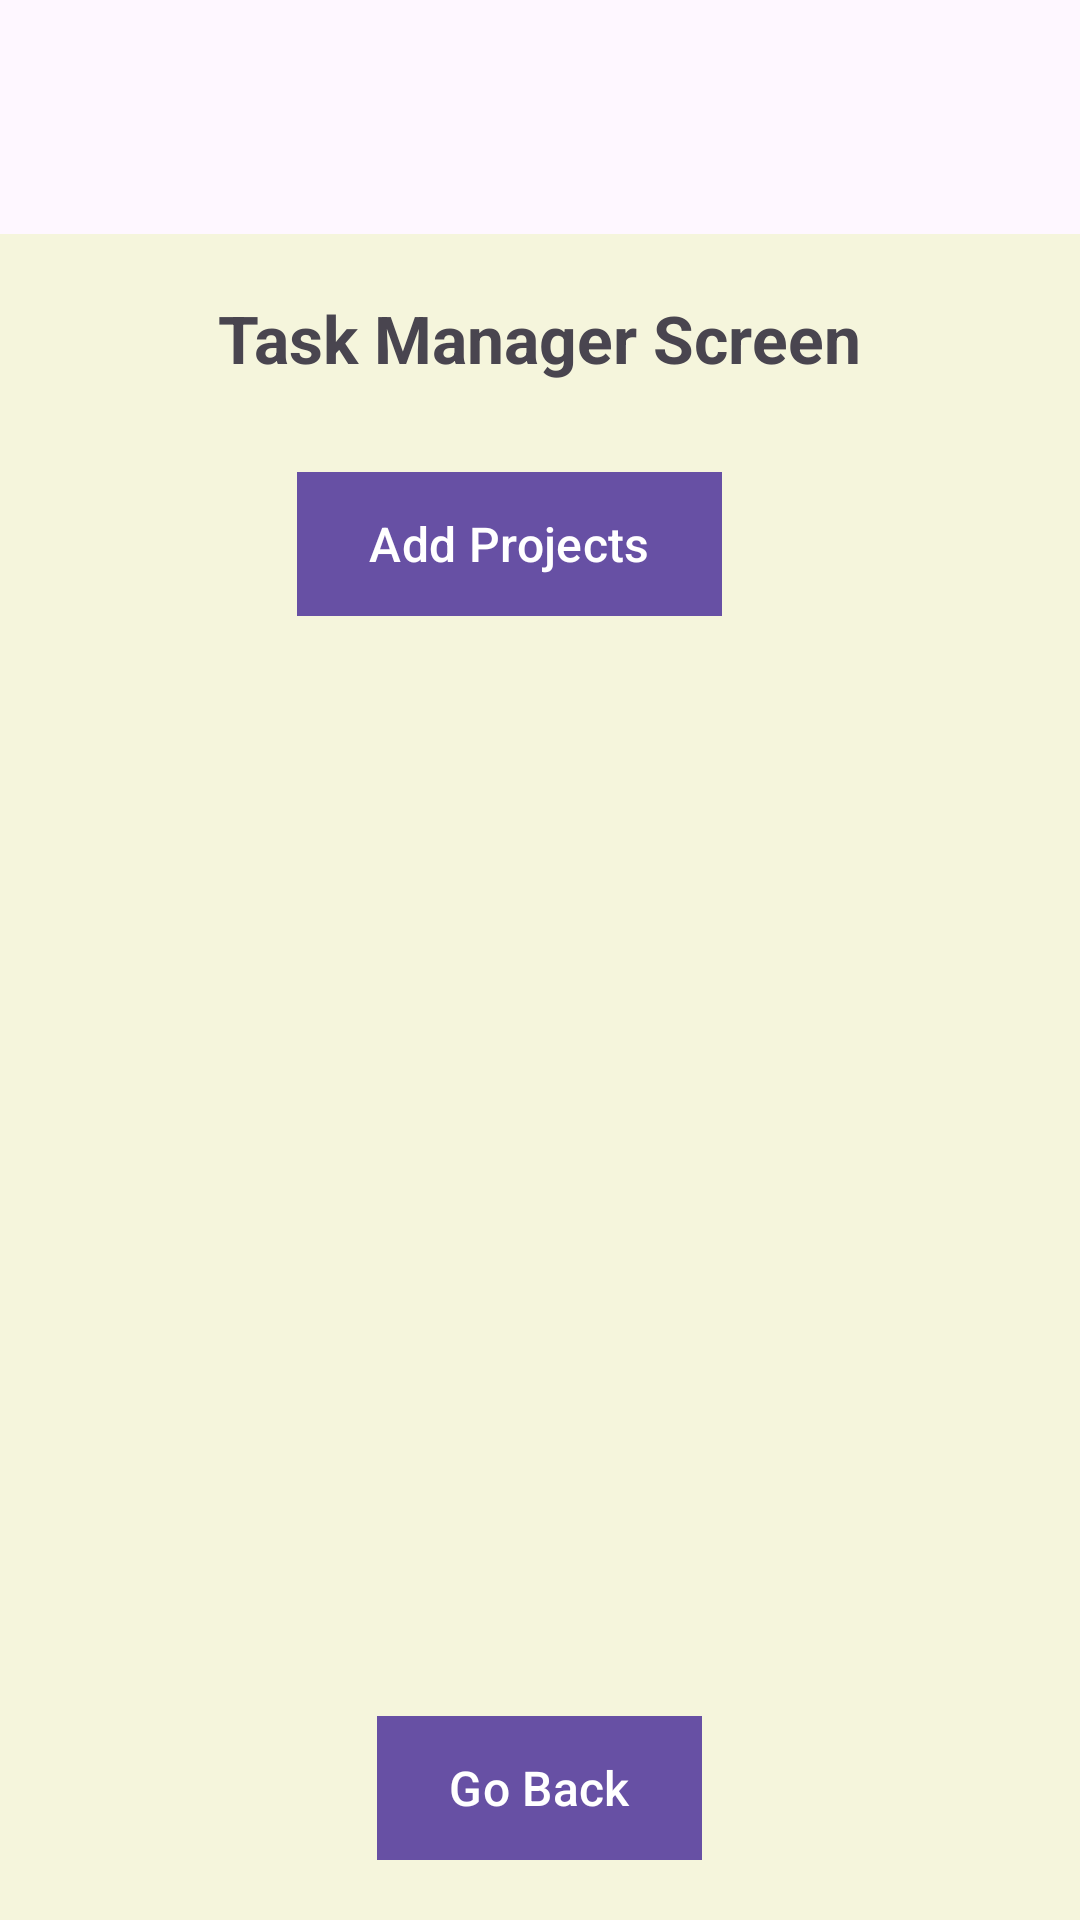

Write the Android layout XML for this screen, with the resource values it uses.
<!-- AndroidManifest.xml: application theme Theme.Material3.Light -->
<!-- res/layout/activity_task_manager.xml -->
<androidx.drawerlayout.widget.DrawerLayout xmlns:android="http://schemas.android.com/apk/res/android"
    android:id="@+id/drawer_layout"
    android:layout_width="match_parent"
    android:layout_height="match_parent">

    
    <FrameLayout
        android:layout_width="match_parent"
        android:layout_height="match_parent">

        
        <LinearLayout
            android:layout_width="match_parent"
            android:layout_height="match_parent"
            android:orientation="vertical"
            android:padding="20dp"
            android:layout_marginTop="78dp"
            android:background="#F5F5DC">

            
            <TextView
                android:id="@+id/task_manager_title"
                android:layout_width="wrap_content"
                android:layout_height="wrap_content"
                android:text="@string/task_manager_screen"
                android:textSize="22sp"
                android:textStyle="bold"
                android:layout_gravity="center"
                android:layout_marginBottom="20dp"
                android:contentDescription="Task Manager Screen Title" />

            
            <LinearLayout
                android:layout_width="match_parent"
                android:layout_height="wrap_content"
                android:orientation="horizontal"
                android:gravity="center"
                android:padding="10dp"
                android:layout_marginBottom="20dp">

                <Button
                    android:id="@+id/btn_add_task"
                    android:layout_width="wrap_content"
                    android:layout_height="wrap_content"
                    android:layout_marginEnd="20dp"
                    android:background="@android:color/darker_gray"
                    android:contentDescription="Add Task Button"
                    android:text="@string/add_projects"
                    android:textColor="#FFFF"
                    android:textSize="16sp" />
            </LinearLayout>

            
            <ListView
                android:id="@+id/listViewTasks"
                android:layout_width="match_parent"
                android:layout_height="0dp"
                android:layout_weight="1"
                android:divider="@android:color/darker_gray"
                android:dividerHeight="1dp"
                android:layout_marginBottom="20dp"
                android:contentDescription="List of Tasks" />

            
            <Button
                android:id="@+id/btn_go_back"
                android:layout_width="wrap_content"
                android:layout_height="wrap_content"
                android:layout_gravity="center"
                android:layout_marginTop="20dp"
                android:background="@android:color/darker_gray"
                android:contentDescription="Go Back Button"
                android:text="@string/go_back_from_taskm"
                android:textColor="#FFFF"
                android:textSize="16sp" />
        </LinearLayout>

        
        <ImageButton
            android:id="@+id/btn_open_drawer"
            android:layout_width="68dp"
            android:layout_height="98dp"
            android:layout_gravity="start|top"
            android:layout_marginStart="16dp"
            android:layout_marginTop="77dp"
            android:background="?android:attr/selectableItemBackground"
            android:contentDescription="Open Drawer"
            android:src="@drawable/menu1" />
    </FrameLayout>

    
    <androidx.recyclerview.widget.RecyclerView
        android:id="@+id/menu_recycler_view"
        android:layout_width="250dp"
        android:layout_height="match_parent"
        android:layout_gravity="start"
        android:background="#ffffff"
        android:contentDescription="Navigation Drawer Menu"
        android:layout_marginTop="90dp"
        />
</androidx.drawerlayout.widget.DrawerLayout>
<!-- resources referenced by this layout -->
<resources>
  <string name="add_projects">Add Projects</string>
  <string name="go_back_from_taskm">Go Back</string>
  <string name="task_manager_screen">Task Manager Screen</string>
</resources>
